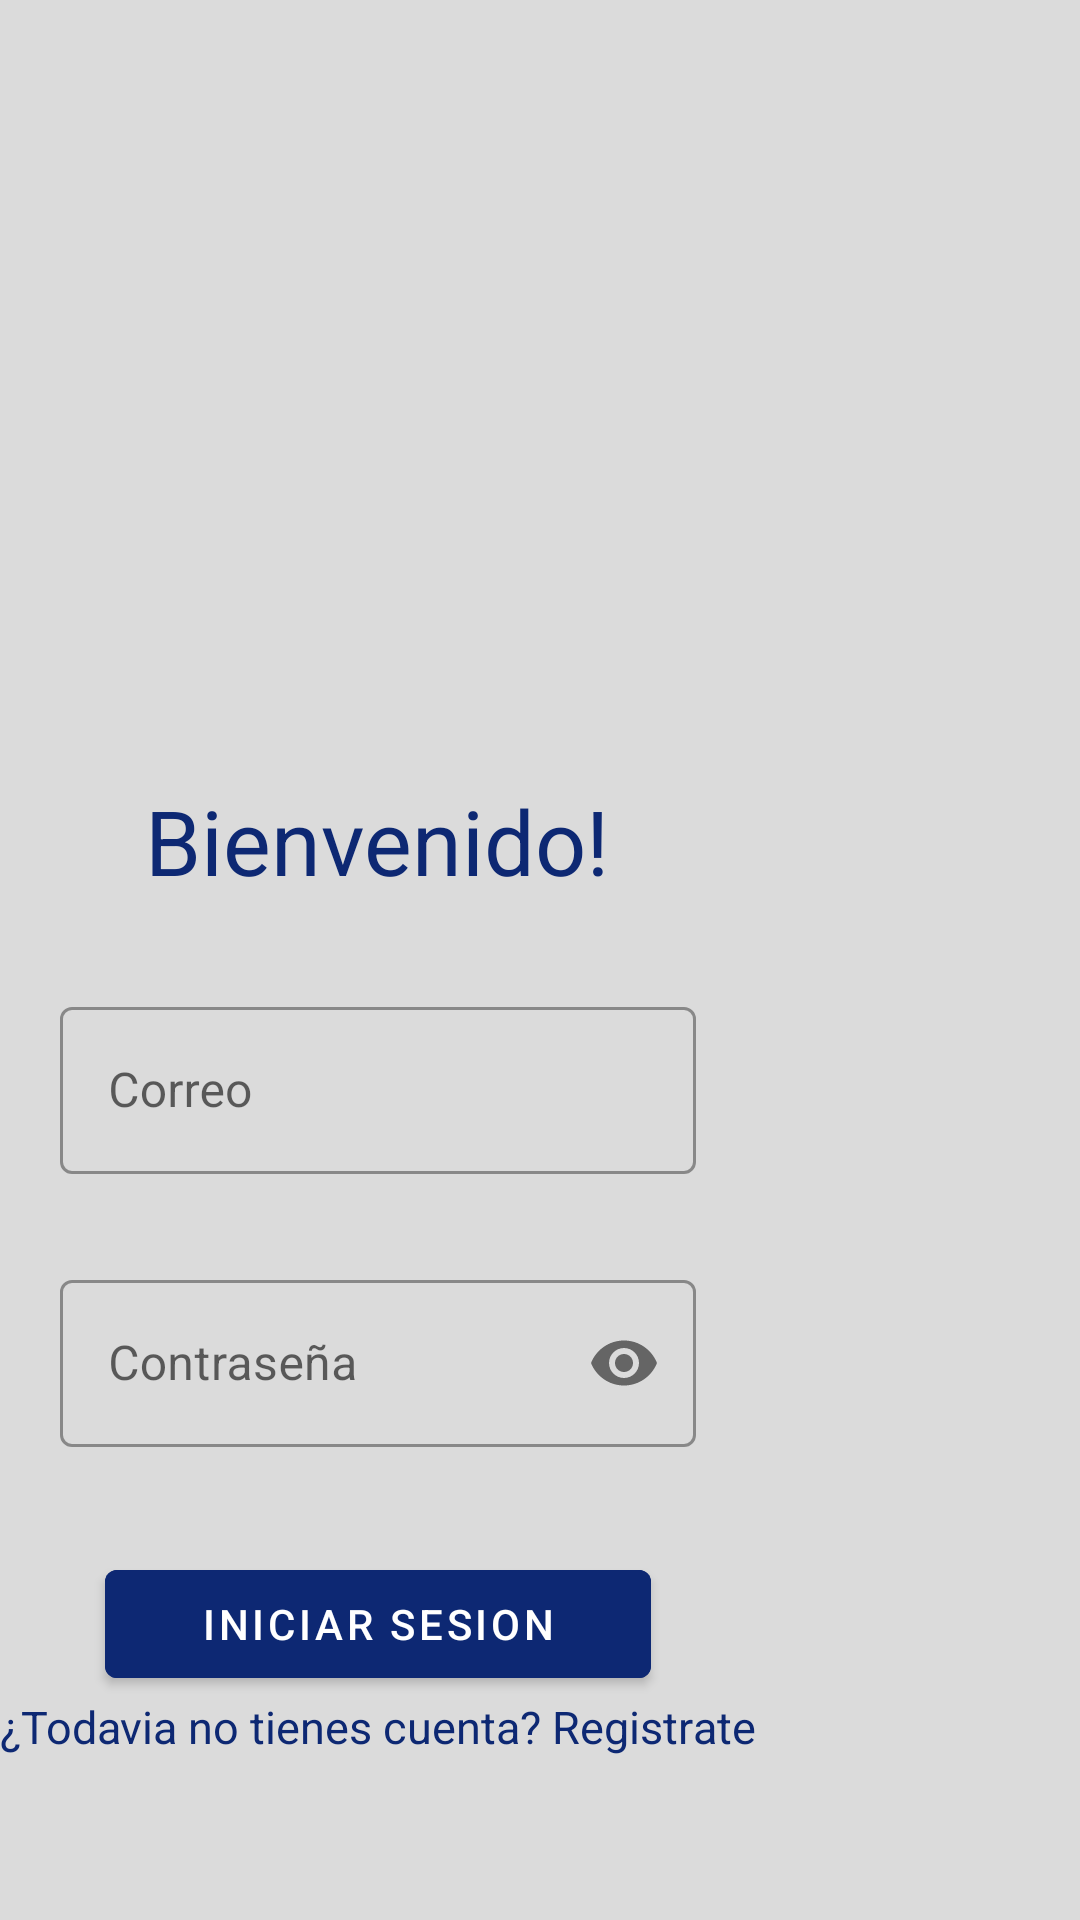

Android layout source for this screen:
<!-- AndroidManifest.xml: application theme Theme.Bookodemia -->
<!-- res/layout/activity_login.xml -->
<?xml version="1.0" encoding="utf-8"?>
<androidx.constraintlayout.widget.ConstraintLayout xmlns:android="http://schemas.android.com/apk/res/android"
    xmlns:app="http://schemas.android.com/apk/res-auto"
    xmlns:tools="http://schemas.android.com/tools"
    android:layout_width="match_parent"
    android:layout_height="match_parent"
    android:background="@color/background"
    tools:context=".MainActivity">


    <ScrollView
        android:layout_width="match_parent"
        android:layout_height="match_parent">

        <LinearLayout
            android:layout_width="wrap_content"
            android:layout_height="wrap_content"
            android:orientation="vertical">

            <ImageView
                android:layout_width="wrap_content"
                android:layout_height="150dp"
                android:scaleType="centerCrop"
                android:src="@drawable/banner" />

            <ImageView
                android:layout_width="wrap_content"
                android:layout_height="100dp"
                android:layout_gravity="center"
                android:src="@drawable/logo" />

            <TextView
                android:layout_width="wrap_content"
                android:layout_height="wrap_content"
                android:layout_gravity="center"
                android:layout_marginTop="10dp"
                android:text="Bienvenido!"
                android:textColor="@color/primary"
                android:textSize="30dp"
                app:layout_constraintBottom_toBottomOf="parent"
                app:layout_constraintLeft_toLeftOf="parent"
                app:layout_constraintRight_toRightOf="parent"
                app:layout_constraintTop_toTopOf="parent" />

            <com.google.android.material.textfield.TextInputLayout
                android:id="@+id/til_email"
                style="@style/Widget.MaterialComponents.TextInputLayout.OutlinedBox"
                android:layout_width="match_parent"
                android:layout_height="wrap_content"
                android:layout_marginStart="20dp"
                android:layout_marginTop="30dp"
                android:layout_marginEnd="20dp">

                <com.google.android.material.textfield.TextInputEditText
                    android:id="@+id/tiet_email_login"
                    android:layout_width="match_parent"
                    android:layout_height="wrap_content"
                    android:hint="Correo"
                    android:inputType="textEmailAddress" />
            </com.google.android.material.textfield.TextInputLayout>

            <com.google.android.material.textfield.TextInputLayout
                android:id="@+id/til_password"
                style="@style/Widget.MaterialComponents.TextInputLayout.OutlinedBox"
                android:layout_width="match_parent"
                android:layout_height="wrap_content"
                android:layout_marginStart="20dp"
                android:layout_marginTop="30dp"
                android:layout_marginEnd="20dp"
                app:passwordToggleEnabled="true">

                <com.google.android.material.textfield.TextInputEditText
                    android:id="@+id/tiet_password"
                    android:layout_width="match_parent"
                    android:layout_height="wrap_content"
                    android:hint="Contraseña"
                    android:inputType="textPassword" />
            </com.google.android.material.textfield.TextInputLayout>


            <com.google.android.material.button.MaterialButton
                android:id="@+id/btn_inisiar_sesion"
                android:layout_width="match_parent"
                android:layout_height="wrap_content"
                android:layout_marginStart="35dp"
                android:layout_marginTop="35dp"
                android:layout_marginEnd="35dp"
                android:backgroundTint="@color/primary"
                android:text="Iniciar Sesion"
                android:visibility="visible"

                />

            <TextView
                android:id="@+id/registrate_login"
                android:layout_width="wrap_content"
                android:layout_height="wrap_content"
                android:layout_gravity="center"
                android:layout_marginBottom="40dp"
                android:text="¿Todavia no tienes cuenta? Registrate"
                android:textColor="@color/primary"
                android:textSize="15dp"
                android:visibility="visible" />

            <ProgressBar
                android:id="@+id/pb_login"
                style="?android:attr/progressBarStyle"
                android:layout_width="match_parent"
                android:layout_height="68dp"
                android:visibility="gone"/>

        </LinearLayout>


    </ScrollView>


</androidx.constraintlayout.widget.ConstraintLayout>
<!-- resources referenced by this layout -->
<resources>
  <color name="background">#dbdbdb</color>
  <color name="primary">#0d2873</color>
  <style name="Theme.Bookodemia" parent="Theme.MaterialComponents.DayNight.Bridge">
          
          <item name="colorPrimary">@color/purple_500</item>
          <item name="colorPrimaryVariant">@color/purple_700</item>
          <item name="colorOnPrimary">@color/white</item>
          
          <item name="colorSecondary">@color/teal_200</item>
          <item name="colorSecondaryVariant">@color/teal_700</item>
          <item name="colorOnSecondary">@color/black</item>
          
          <item name="android:statusBarColor" tools:targetApi="l">?attr/colorPrimaryVariant</item>
          
      </style>
  <color name="purple_500">#FF6200EE</color>
  <color name="purple_700">#FF3700B3</color>
  <color name="white">#FFFFFFFF</color>
  <color name="teal_200">#FF03DAC5</color>
  <color name="teal_700">#FF018786</color>
  <color name="black">#FF000000</color>
</resources>
